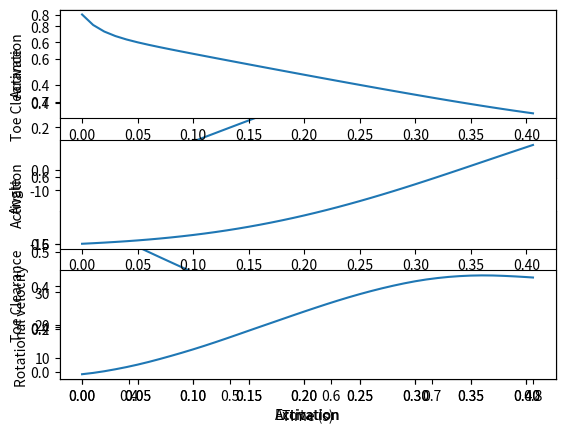

Recreate this plot in Python.
import collections
import numpy as np
import matplotlib.pyplot as plt
from scipy.optimize import fsolve
from scipy.integrate import solve_ivp,quad
from scipy.interpolate import interp1d
from scipy import signal
#from FESsignal import trapezoid_wave

class AnkleModel:
    """
    TA muscle model adapted from Benoussaad et al. (2013)
    """
    def __init__(self):
        self.Tact = 0.01 #s (Activation constant time)
        self.Tdeact = 0.04 #s (Relaxation constant time)
        self.J = 0.0197 # kg.m^2 (Inertia of the foot around ankle)
        self.d = 0.037 # m (moment arm of TA wrt ankle)
        self.tendon_length = 0.223 #m   Model assumes constant tendon length
        self.resting_length_muscle_tendon = 0.321 #m
        self.av = 1.33
        self.fv1 = 0.18
        self.fv2 = 0.023
        self.vmax = -0.9 #m/s
        self.Fmax = 600 #N
        self.W = 0.56 #shape parameter of f_fl
        self.a = [2.1, -0.08, -7.97, 0.19, -1.79]
        #optimal_length_CE is the "optimal length of the fiber at which the maximal force can be generated"
        self.optimal_length_CE = 0.075 #m - source: https://www.ncbi.nlm.nih.gov/pmc/articles/PMC3130447/
        self.m = 1.0275 #kg (mass of foot)
        self.COM = 0.1145 #m (center of mass location with respect to the ankle)

    def F_m(self, x, x_ext):
        """
        :param x: state vector
        :param x_ext: external states
        :return: TA muscular force induced by electrical stimulation (Fm)
        """
        return x[0]*self.Fmax*self.f_fl(x, x_ext)*self.f_fv(x, x_ext)

    def f_fl(self, x, x_ext):
        """
       :param x: state vector
       :param x_ext: external states
       :return: force (f_fl) due to TA muscle length
       """
        return np.exp(-pow((self.CE_length(x, x_ext)-self.optimal_length_CE)/(self.W*self.optimal_length_CE), 2))

        
    def f_fv(self, x, x_ext):
        """
       :param x: state vector
       :param x_ext: external states
       :return: force (f_fv) due to muscle contraction speed
       """
        v_ce = self.d*(x_ext[3]-x[2]) # muscle contraction speed
        if v_ce < 0:
            return (1-(v_ce/self.vmax))/(1+(v_ce/(self.vmax*self.fv1)))
        else:
            return (1+self.av*(v_ce/self.fv2))/(1+(v_ce/self.fv2))
        
    def CE_length(self, x, x_ext):
        """
        :param x: state vector
        :param x_ext: external states
        :return: length of contractile element
        """
        #model assumes constant tendon length
        lmt = self.resting_length_muscle_tendon + self.d*(x_ext[2]-x[1])
        return lmt - self.tendon_length

    def T_grav(self, x):
        """
        :param x: state vector
        :return: torque of the foot around the ankle due to gravity
        """
        g = 9.81 #gravity acceleration
        return self.m*self.COM*np.cos(np.deg2rad(x[1]))*g

    def T_acc(self, x, x_ext):
        """
        :param x: state vector
        :param x_ext: external states
        :return: torque due to movement of the ankle
        """
        return self.m*self.COM*(x_ext[0]*np.sin(np.deg2rad(x[1]))-x_ext[1]*np.cos(np.deg2rad(x[1])))

    def T_ela(self, x):
        """
        :param x: state vector
        :return: passive elastic torque of the foot around the ankle due to passive muscles and tissues
        """
        return np.exp(self.a[0]+self.a[1]*x[1])-np.exp(self.a[2]+self.a[3]*x[1])+self.a[4]

    def get_derivative(self, t, x, x_ext_1,x_ext_2,x_ext_3,x_ext_4, u):
        """
        :param t: time
        :param u: normalized muscle excitation (0 <= E <=1 )
        :param x: state variables [normalized activation level of TA muscle; foot-ankle angle; rotational velocity of foot]
        :param x_ext: external states
        :return: time derivatives of state variables
        """
        u_val = u(t)
        x_ext = [x_ext_1(t),x_ext_2(t),x_ext_3(t),x_ext_4(t)]

        B = 0.82 #viscosity parameter
        x1_dot = (u_val-x[0])*(u_val/self.Tact-(1-u_val)/self.Tdeact)
        x2_dot = x[2]
        x3_dot = ((1/self.J)*self.F_m(x, x_ext)*self.d) + self.T_grav(x) + self.T_acc(x, x_ext) + self.T_ela(x) + B*(x_ext[3]-x[2])

        return [x1_dot, x2_dot, x3_dot]

def set_x_ext():
    """
   :param x_ext: external states (linear horizontal acc, linear vertical acc, absolute orientation of shank, absolute rotational velocity)
   :return: x_ext: external states returned
   """
    x_ext_1 = np.array([
        [62.69100630769873, -0.33311750699695075],
        [63.335143489702986, -0.2933497639834579],
        [64.60837963156355, -0.2614353147583439],
        [64.93170140774467, -0.23758302351810867],
        [65.73373992230252, -0.19779439408496602],
        [66.37537073394877, -0.16596349053845172],
        [67.01950791595304, -0.12619574752495932],
        [67.6661514683153, -0.07849116504448839],
        [68.6260913154267, -0.03868164919169592],
        [69.58352479218013, -0.006808972805881108],
        [70.38806967709596, 0.04091649609423964],
        [70.87681189690463, 0.08860019215506076],
        [71.36054137599733, 0.12041020928192481],
        [72.0021721876436, 0.1522411128284391],
        [72.80421070220142, 0.19202974226158176],
        [73.76916329002881, 0.24771293704833086],
        [74.25289276912152, 0.27952295417519535],
        [75.21032624587494, 0.3113956305610093],
        [75.8469443168052, 0.32735285517356605],
        [76.80187142320062, 0.35128869209240143],
        [77.4384894941309, 0.3672459167049582],
        [78.23802163833075, 0.39909770667112276],
        [79.19545511508416, 0.43097038305693647],
        [80.1503822214796, 0.45490621997577185],
        [81.10530932787502, 0.478842056894607],
        [81.74694013952127, 0.5106729604411213],
        [82.86227494882826, 0.5425665232465855],
        [84.45632649651195, 0.5903964242449564],
        [85.41125360290738, 0.6143322611637916],
        [86.53160115293035, 0.6620995029032126],
        [87.48903462968377, 0.6939721792890265],
        [88.29357951459959, 0.7416976481891477],
        [89.09060528844145, 0.7656125986883331],
        [89.72972972972973, 0.7895066627678686],
        [90.69217594719913, 0.8372530180876396],
        [91.80751075650612, 0.8691465808931036],
        [92.9228455658131, 0.9010401436985673],
        [93.88027904256651, 0.9329128200843815],
        [94.99060111115752, 0.9489327039558884],
        [96.41171310413968, 0.9491206817327378],
        [97.5145160616567, 0.9413300472033088],
        [98.61230627845774, 0.9176657337399226],
        [99.39429383015163, 0.8939596474372367],
        [100.16876227077154, 0.8464430427336149]
    ])
    x = 0.40625 * ((x_ext_1[:, 0] - 62.69100630769873) / (100 - 62.69100630769873))
    y = x_ext_1[:, 1]
    f1 = interp1d(x, y, fill_value="extrapolate")

    x_ext_2 = np.array([
        [62.029853630259396, -0.7086614173228343],
        [62.386358146949405, -0.6771653543307082],
        [62.91241968987005, -0.6062992125984248],
        [62.92691174339403, -0.6456692913385823],
        [63.62832713395487, -0.5511811023622043],
        [64.17177914110428, -0.5275590551181097],
        [65.27607361963189, -0.5275590551181097],
        [65.6499686005507, -0.5433070866141727],
        [66.77165354330708, -0.5905511811023617],
        [67.14554852422587, -0.6062992125984248],
        [67.34119124679967, -0.6377952755905508],
        [67.91072895029224, -0.6850393700787397],
        [68.47736824308002, -0.7244094488188972],
        [68.67301096565383, -0.7559055118110233],
        [69.42949615960582, -0.8110236220472438],
        [69.9932370416888, -0.8425196850393698],
        [70.55987633447658, -0.8818897637795272],
        [70.55987633447658, -0.8818897637795272],
        [71.49461378677357, -0.9212598425196847],
        [72.60470508671077, -0.9370078740157477],
        [73.34090140572918, -0.9370078740157477],
        [74.63504178542098, -0.9527559055118107],
        [75.56398241630836, -0.9763779527559051],
        [76.49292304719577, -0.9999999999999998],
        [77.24071300903337, -1.0314960629921257],
        [78.16385681851118, -1.0393700787401572],
        [79.45509878749817, -1.0472440944881887],
        [81.10574368388, -1.0314960629921257],
        [82.7621854016714, -1.0314960629921257],
        [83.4983817206898, -1.0314960629921257],
        [84.22878121829862, -1.0157480314960627],
        [85.13743297425243, -0.9842519685039368],
        [85.86783247186125, -0.9685039370078736],
        [86.96343171827446, -0.9448818897637792],
        [87.88077870634268, -0.9370078740157477],
        [89.34447611226508, -0.9133858267716533],
        [90.43717694797351, -0.8818897637795272],
        [91.1733732669919, -0.8818897637795272],
        [92.27476933481474, -0.8740157480314957],
        [93.56311289309694, -0.8740157480314957],
        [94.85145645137915, -0.8740157480314957],
        [95.59634800251195, -0.8976377952755903],
        [96.70933771315394, -0.9212598425196847],
        [97.46002608569633, -0.9606299212598421],
        [98.20781604753394, -0.9921259842519683],
        [98.76865851891212, -1.0157480314960627]
    ])
    x = 0.40625 * ((x_ext_2[:, 0]-62.029853630259396) / (100-62.029853630259396))
    y = x_ext_2[:, 1]
    f2 = interp1d(x, y, fill_value="extrapolate")

    # CHANGE THESE VALUES
    x_ext_3 = np.array([
        [2.8359375, -11.587030716723547],
        [2.8515625, -11.416382252559725],
        [2.8671875, -11.16040955631399],
        [2.875, -10.989761092150168],
        [2.8828125, -10.392491467576786],
        [2.890625, -10.051194539249146],
        [2.8984375, -9.624573378839589],
        [2.90625, -9.197952218430032],
        [2.9140625, -8.941979522184297],
        [2.921875, -8.51535836177474],
        [2.9296875, -8.088737201365184],
        [2.9375, -7.406143344709896],
        [2.9453125, -6.723549488054605],
        [2.953125, -5.69965870307167],
        [2.9609374999999996, -5.187713310580204],
        [2.953125, -5.443686006825935],
        [2.9687500000000004, -4.846416382252556],
        [2.9687500000000004, -4.590443686006825],
        [2.9687500000000004, -4.249146757679181],
        [2.9765625, -3.993174061433443],
        [2.9921875, -2.9692832764505113],
        [3, -2.030716723549485],
        [3.0078125, -1.4334470989761066],
        [3.015625, -0.7508532423208152],
        [3.0234375, 0.017064846416385393],
        [3.03125, 0.784982935153586],
        [3.0390625, 1.4675767918088756],
        [3.046875, 2.150170648464165],
        [3.0546875, 3.0034129692832767],
        [3.0625, 3.515358361774746],
        [3.0546875, 3.3447098976109224],
        [3.0625, 3.771331058020479],
        [3.0703125, 4.539249146757681],
        [3.0781249999999996, 5.221843003412971],
        [3.0859375000000004, 5.477815699658704],
        [3.09375, 6.245733788395906],
        [3.1015625, 6.501706484641639],
        [3.109375, 7.184300341296931],
        [3.1171875, 7.440273037542664],
        [3.125, 8.122866894197955],
        [3.1328125, 8.378839590443686],
        [3.1484375, 8.976109215017065],
        [3.15625, 9.31740614334471],
        [3.1640625, 9.573378839590445],
        [3.1796875, 9.744027303754267],
        [3.1953125, 9.829351535836178],
        [3.2109375000000004, 9.658703071672356],
        [3.2265625, 9.488054607508534],
        [3.2421875, 9.31740614334471]
    ])
    x = x_ext_3[:, 0] - 0.40625
    y = x_ext_3[:, 1]
    f3 = interp1d(x, y, fill_value="extrapolate")

    x_ext_4 = np.array([
        [62.456408020924144, 14.712292938099438],
        [63.56931124673059, 31.00261551874462],
        [64.52266782911944, 45.662598081953035],
        [65.640802092415, 55.448997384481345],
        [66.91586748038362, 70.11769834350486],
        [68.51002615518746, 88.04707933740201],
        [70.11072362685266, 97.84655623365305],
        [71.7101133391456, 109.27201394943341],
        [73.14864864864865, 120.69311246730612],
        [74.58979947689626, 128.86224934612042],
        [76.03356582388841, 133.77942458587628],
        [77.64210985178727, 133.82301656495213],
        [79.56843940714909, 138.75326939843077],
        [80.85658238884047, 137.16216216216228],
        [82.46643417611159, 135.5797733217089],
        [84.08020924149957, 129.11944202266793],
        [85.85745422842197, 119.41150828247609],
        [87.31299040976461, 109.69485614646916],
        [89.09285091543157, 96.73496076721892],
        [90.39014821272885, 83.76198779424595],
        [91.2048823016565, 70.77593722755017],
        [92.34001743679163, 59.424585876198876],
        [93.47776809067133, 44.821272885789085],
        [94.4507410636443, 35.091543156059345],
        [95.75065387968614, 18.86660854402794],
        [97.21142109851787, 2.64603312990414],
        [98.66434176111596, -3.818657367044409]
    ])
    x = 0.40625 * ((x_ext_4[:, 0]-62.456408020924144) / (100-62.456408020924144))
    y = x_ext_4[:, 1]
    f4 = interp1d(x, y, fill_value="extrapolate")

    return f1, f2, f3, f4

def input(t):
    # return 0.3
    # return np.sin(t) / 2 + 0.5
    return 1

def trapezoid_wave(t, width=0.40625, slope=2, amp=1):
    a = slope*width*signal.sawtooth((2*np.pi*(t))/width, width=0)/4.
    #a = slope * width * signal.sawtooth((2 * np.pi * (t + 0.18)) / width, width=0.5) / 4.
    if a>amp/2.:
        a = amp/2.
    elif a<-amp/2.:
        a = -amp/2.
    return a + amp/2.
def toe_clearance(states,x_ext_2):
    solve = solve_ivp(differential_eqn,[0,0.406],[0,2],first_step = 0.01, max_step = 0.01, args=(x_ext_2,))
    solutions = solve.y.T
    length_foot = 0.26
    alphaF_min = states[:,1]
    toe_clearance = solutions[:,0] - np.sin(np.deg2rad((-alphaF_min)))*length_foot
    for i in range(len(toe_clearance)):
        if toe_clearance[i]<0:
            toe_clearance[i] = 0
    return toe_clearance

def differential_eqn(t,x,x_ext):
    # [vertical height, vertical velocity]
    x1_dot = x[1]
    x2_dot = x_ext(t)
    return [x1_dot, x2_dot]


#0.3m
(x_ext_1,x_ext_2,x_ext_3,x_ext_4) = set_x_ext()
ankle = AnkleModel()
# sol = solve_ivp(ankle.get_derivative,[0,6],[0.8,8,-4],rtol = 1e-5, atol = 1e-8,args=(x_ext_1,x_ext_2,x_ext_3,x_ext_4,input))
#sol = solve_ivp(ankle.get_derivative,[0,3],[0.5,-15,0],rtol = 1e-5, atol = 1e-8,args=(x_ext_1,x_ext_2,x_ext_3,x_ext_4,trapezoid_wave))
sol = solve_ivp(ankle.get_derivative,[0,0.406],[0.8,-15,5], first_step = 0.01, max_step = 0.01,args=(x_ext_1,x_ext_2,x_ext_3,x_ext_4,trapezoid_wave))
#sol = solve_ivp(ankle.get_derivative,[0,0.406],[0.8,-10,45],rtol = 1e-5, atol = 1e-8,args=(x_ext_1,x_ext_2,x_ext_3,x_ext_4,trapezoid_wave))
times = sol.t
states = sol.y.T
excitation = np.linspace(0, 0.406, len(states[:,0]))
plt.plot(excitation,states[:,0])
plt.xlabel('Excitation')
plt.ylabel('Activation')
plt.show()

toe_clear = toe_clearance(states,x_ext_2)
plt.subplot(2, 1, 1)
plt.plot(times,toe_clear)
plt.xlabel('Time (s)')
plt.ylabel('Toe Clearance')
plt.subplot(2, 1, 2)
plt.plot(states[:,0],toe_clear)
plt.xlabel('Activation')
plt.ylabel('Toe Clearance')
plt.show()

plt.subplot(3, 1, 1)
plt.plot(times,states[:,0])
plt.xlabel('Time (s)')
plt.ylabel('Activation')
plt.subplot(3, 1, 2)
plt.plot(times,states[:,1])
plt.xlabel('Time (s)')
plt.ylabel('Angle')
plt.subplot(3, 1, 3)
plt.plot(times,states[:,2])
plt.xlabel('Time (s)')
plt.ylabel('Rotational velocity')
plt.show()